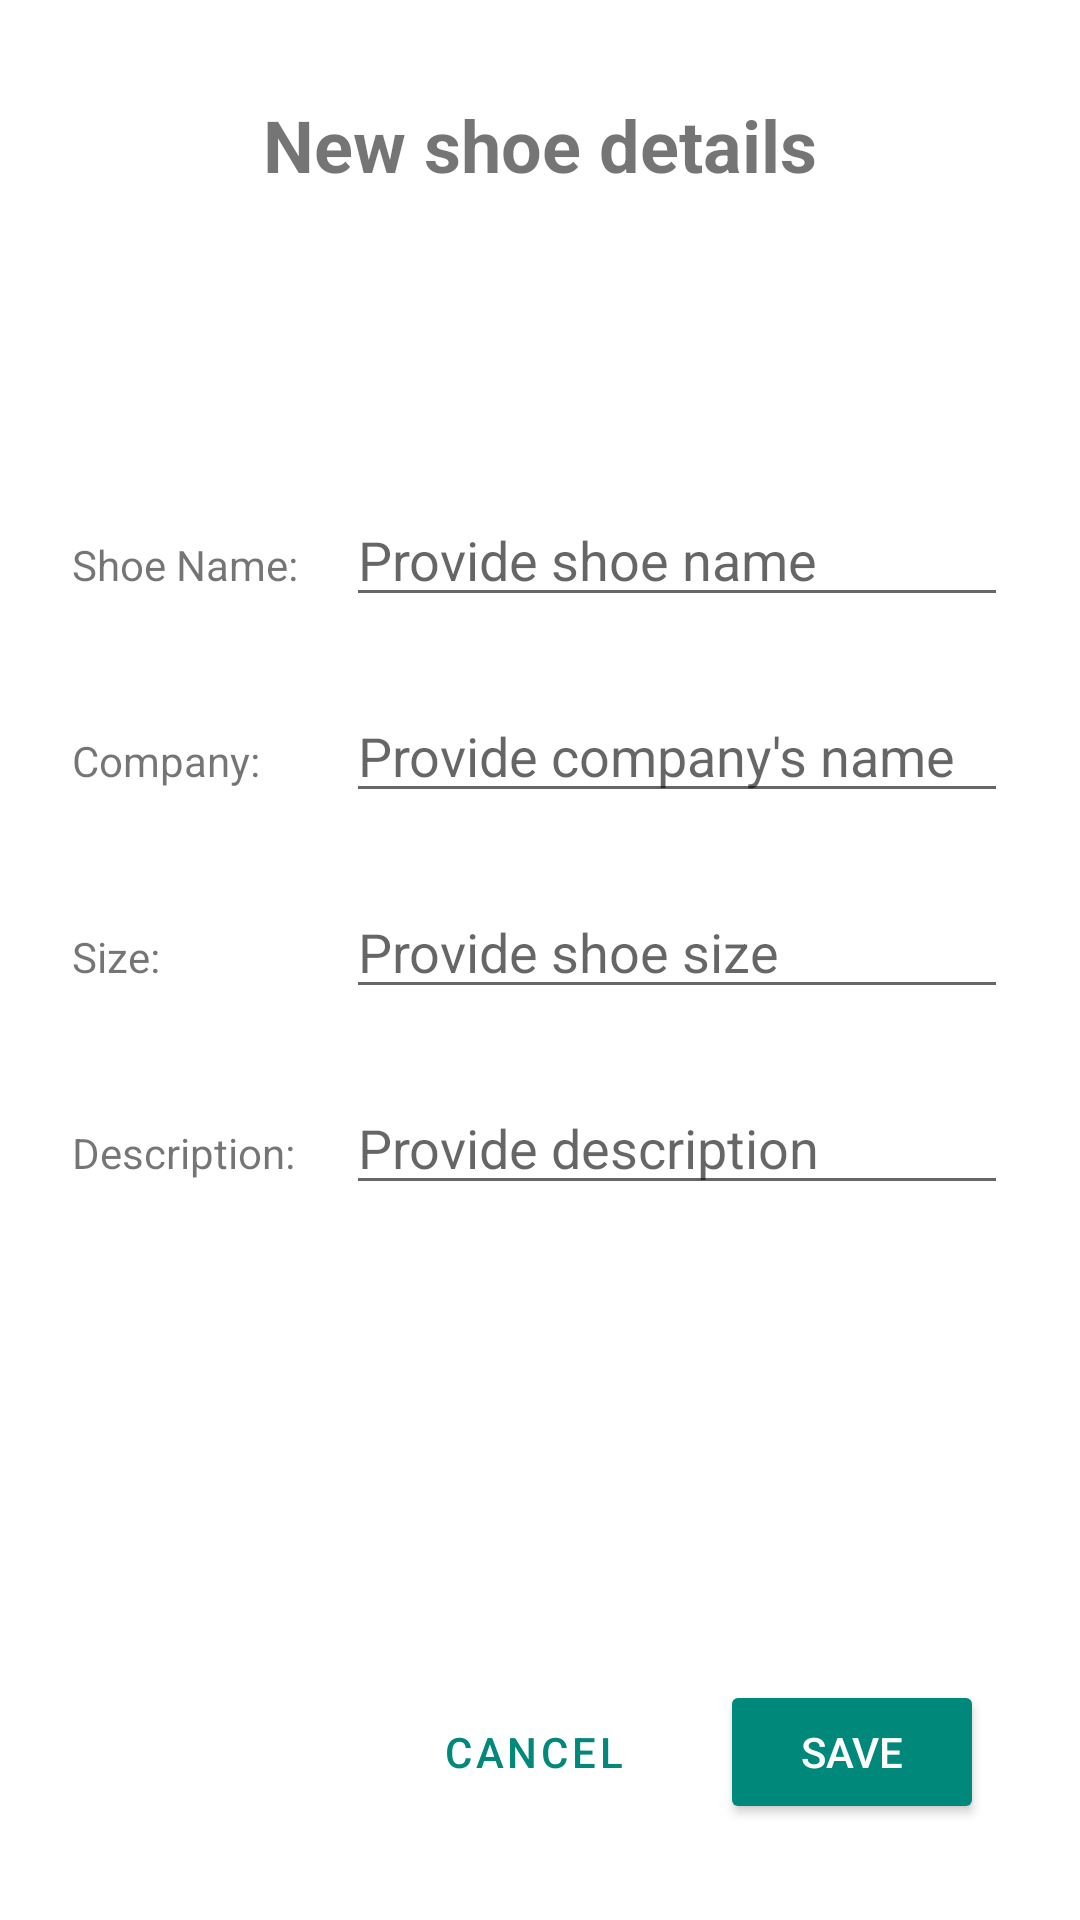

The Android layout XML behind this screen, and the referenced resources:
<!-- AndroidManifest.xml: application theme AppTheme -->
<!-- res/layout/fragment_new_shoe_details_screen.xml -->
<?xml version="1.0" encoding="utf-8"?>
<layout
        xmlns:android="http://schemas.android.com/apk/res/android"
        xmlns:app="http://schemas.android.com/apk/res-auto"
        xmlns:tools="http://schemas.android.com/tools"
>
    <androidx.constraintlayout.widget.ConstraintLayout

            android:layout_width="match_parent"
            android:layout_height="match_parent"
            tools:context=".NewShoeDetailsScreen"
    >

        <TextView
                android:text="@string/company_text"
                android:layout_width="wrap_content"
                android:layout_height="wrap_content" android:id="@+id/company_view"
                app:layout_constraintBaseline_toBaselineOf="@+id/edit_text_shoe_company"
                app:layout_constraintStart_toStartOf="parent" android:layout_marginStart="24dp"/>
        <TextView
                android:text="@string/description_text"
                android:layout_width="wrap_content"
                android:layout_height="wrap_content" android:id="@+id/description_view"
                app:layout_constraintBaseline_toBaselineOf="@+id/edit_text_shoe_description"
                app:layout_constraintStart_toStartOf="parent" android:layout_marginStart="24dp"/>
        <TextView
                android:text="@string/size_text"
                android:layout_width="wrap_content"
                android:layout_height="wrap_content" android:id="@+id/size_view"
                app:layout_constraintBaseline_toBaselineOf="@+id/edit_text_shoe_size"
                app:layout_constraintStart_toStartOf="parent" android:layout_marginStart="24dp"/>
        <TextView
                android:text="@string/shoe_name_text"
                android:layout_width="wrap_content"
                android:layout_height="wrap_content" android:id="@+id/shoe_name_view"
                app:layout_constraintBaseline_toBaselineOf="@+id/edit_text_shoe_name"
                app:layout_constraintStart_toStartOf="parent" android:layout_marginStart="24dp"/>
        <EditText
                android:layout_width="0dp"
                android:layout_height="wrap_content"
                android:inputType="textPersonName"
                android:ems="10"
                android:id="@+id/edit_text_shoe_name"
                android:hint="@string/shoe_name_hint" android:layout_marginEnd="24dp"
                app:layout_constraintEnd_toEndOf="parent" app:layout_constraintStart_toEndOf="@id/barrier2"
                android:layout_marginStart="16dp" app:layout_constraintHorizontal_bias="1.0"
                android:layout_marginTop="100dp"
                app:layout_constraintTop_toBottomOf="@+id/new_shoe_title_view"
        />
        <EditText
                android:layout_width="0dp"
                android:layout_height="wrap_content"
                android:inputType="textPersonName"
                android:ems="10"
                android:id="@+id/edit_text_shoe_company"
                android:hint="@string/company_hint"
                app:layout_constraintTop_toBottomOf="@+id/edit_text_shoe_name" android:layout_marginTop="24dp"
                android:layout_marginEnd="24dp" app:layout_constraintEnd_toEndOf="parent"
                android:layout_marginStart="16dp"
                app:layout_constraintStart_toEndOf="@id/barrier2"/>
        <EditText
                android:layout_width="0dp"
                android:layout_height="wrap_content"
                android:inputType="numberDecimal"
                android:ems="10"
                android:id="@+id/edit_text_shoe_size"
                android:hint="@string/shoe_size_hint"
                app:layout_constraintTop_toBottomOf="@+id/edit_text_shoe_company" android:layout_marginTop="24dp"
                android:layout_marginEnd="24dp" app:layout_constraintEnd_toEndOf="parent"
                android:layout_marginStart="16dp"
                app:layout_constraintStart_toEndOf="@id/barrier2"/>
        <EditText
                android:layout_width="0dp"
                android:layout_height="wrap_content"
                android:inputType="textMultiLine|textPersonName"
                android:ems="10"
                android:id="@+id/edit_text_shoe_description"
                android:hint="@string/description_hint"
                app:layout_constraintTop_toBottomOf="@+id/edit_text_shoe_size" android:layout_marginTop="24dp"
                android:layout_marginEnd="24dp" app:layout_constraintEnd_toEndOf="parent"
                android:layout_marginStart="16dp"
                app:layout_constraintStart_toEndOf="@id/barrier2"/>
        <Button
                android:text="@string/save_btn"
                android:layout_width="wrap_content"
                android:layout_height="wrap_content" android:id="@+id/save_btn"
                app:layout_constraintEnd_toEndOf="parent" app:layout_constraintBottom_toBottomOf="parent"
                android:layout_marginEnd="32dp" android:layout_marginBottom="32dp"
                android:backgroundTint="@color/colorPrimary" android:textColor="#FFFFFF"/>
        <Button
                android:text="@string/cancel_btn"
                android:layout_width="wrap_content"
                android:layout_height="wrap_content"
                android:id="@+id/cancel_btn"
                app:layout_constraintBaseline_toBaselineOf="@+id/save_btn"
                app:layout_constraintEnd_toStartOf="@+id/save_btn"
                android:layout_marginEnd="16dp"
                android:textColor="@color/colorPrimary"
                style="@style/Widget.MaterialComponents.Button.OutlinedButton"
                app:strokeWidth="2dp"
                app:strokeColor="@color/colorPrimary"
        />
        <androidx.constraintlayout.widget.Barrier
                android:layout_width="wrap_content"
                android:layout_height="wrap_content"
                android:id="@+id/barrier2" app:barrierDirection="end"
                app:constraint_referenced_ids="company_view,description_view,size_view,shoe_name_view"
                tools:layout_editor_absoluteX="411dp"/>
        <TextView
                android:text="@string/new_shoe_title_text"
                android:layout_width="0dp"
                android:layout_height="wrap_content" app:layout_constraintStart_toStartOf="parent"
                app:layout_constraintEnd_toEndOf="parent" android:id="@+id/new_shoe_title_view"
                android:textStyle="bold" android:textAlignment="center"
                android:layout_marginStart="24dp" android:layout_marginEnd="24dp" android:textSize="24sp"
                app:layout_constraintTop_toTopOf="parent" android:layout_marginTop="32dp"/>
    </androidx.constraintlayout.widget.ConstraintLayout>
</layout>
<!-- resources referenced by this layout -->
<resources>
  <color name="colorPrimary">#00897b</color>
  <string name="cancel_btn">Cancel</string>
  <string name="company_hint">Provide company\'s name</string>
  <string name="company_text">Company:</string>
  <string name="description_hint">Provide description</string>
  <string name="description_text">Description:</string>
  <string name="new_shoe_title_text">New shoe details</string>
  <string name="save_btn">Save</string>
  <string name="shoe_name_hint">Provide shoe name</string>
  <string name="shoe_name_text">Shoe Name:</string>
  <string name="shoe_size_hint">Provide shoe size</string>
  <string name="size_text">Size:</string>
  <style name="AppTheme" parent="Theme.MaterialComponents.Light.DarkActionBar">
          <item name="colorPrimary">@color/colorPrimary</item>
          <item name="colorPrimaryDark">@color/colorPrimaryDark</item>
          <item name="colorAccent">@color/colorAccent</item>
      </style>
  <color name="colorPrimaryDark">#005b4f</color>
  <color name="colorAccent">#4ebaaa</color>
</resources>
